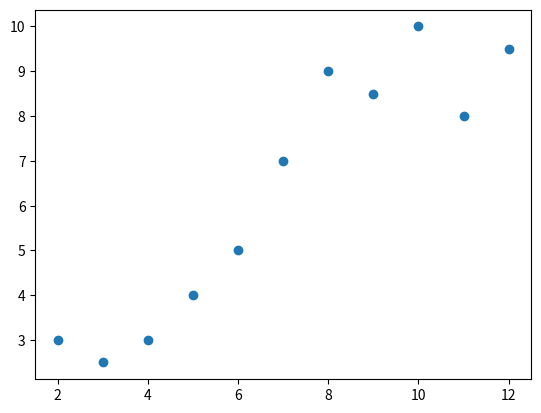

Generate this figure with matplotlib:
import matplotlib.pyplot as plt

horas_estudadas = [2, 3, 4, 5, 6, 7, 8, 9, 10, 11, 12]
notas = [3, 2.5, 3, 4, 5, 7, 9, 8.5, 10, 8, 9.5]

plt.scatter(horas_estudadas, notas)
plt.show